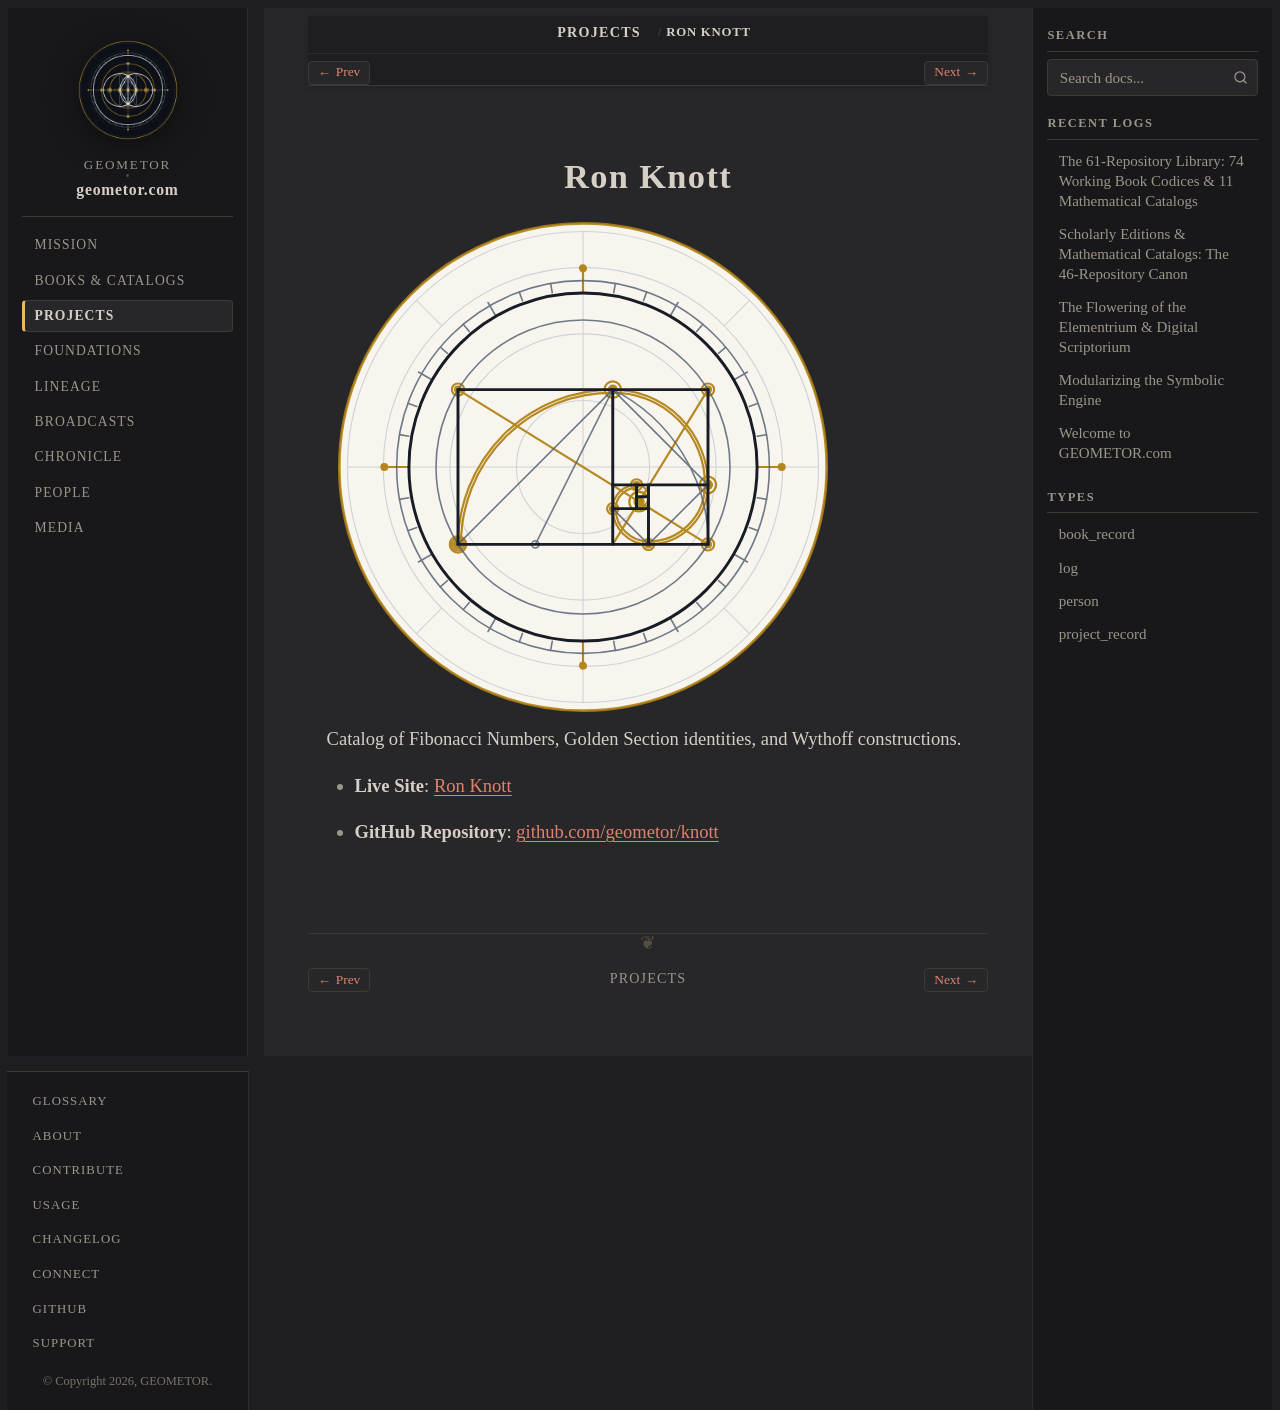

repository: geometor/geometor.com · page: projects/repo_knott.html · generator: sphinx

:type: project_record
:era: Living Geometry & Proportion
:native_title: geometor/knott
:languages: English
:site_url: https://geometor.github.io/knott/
:github_url: https://github.com/geometor/knott
:excerpt: Catalog of Fibonacci Numbers, Golden Section identities, and Wythoff constructions.

Ron Knott
=========

.. image:: /_static/medallions/knott.svg
   :alt: Ron Knott Medallion

Catalog of Fibonacci Numbers, Golden Section identities, and Wythoff constructions.

* **Live Site**: `Ron Knott <https://geometor.github.io/knott/>`_
* **GitHub Repository**: `github.com/geometor/knott <https://github.com/geometor/knott>`_
